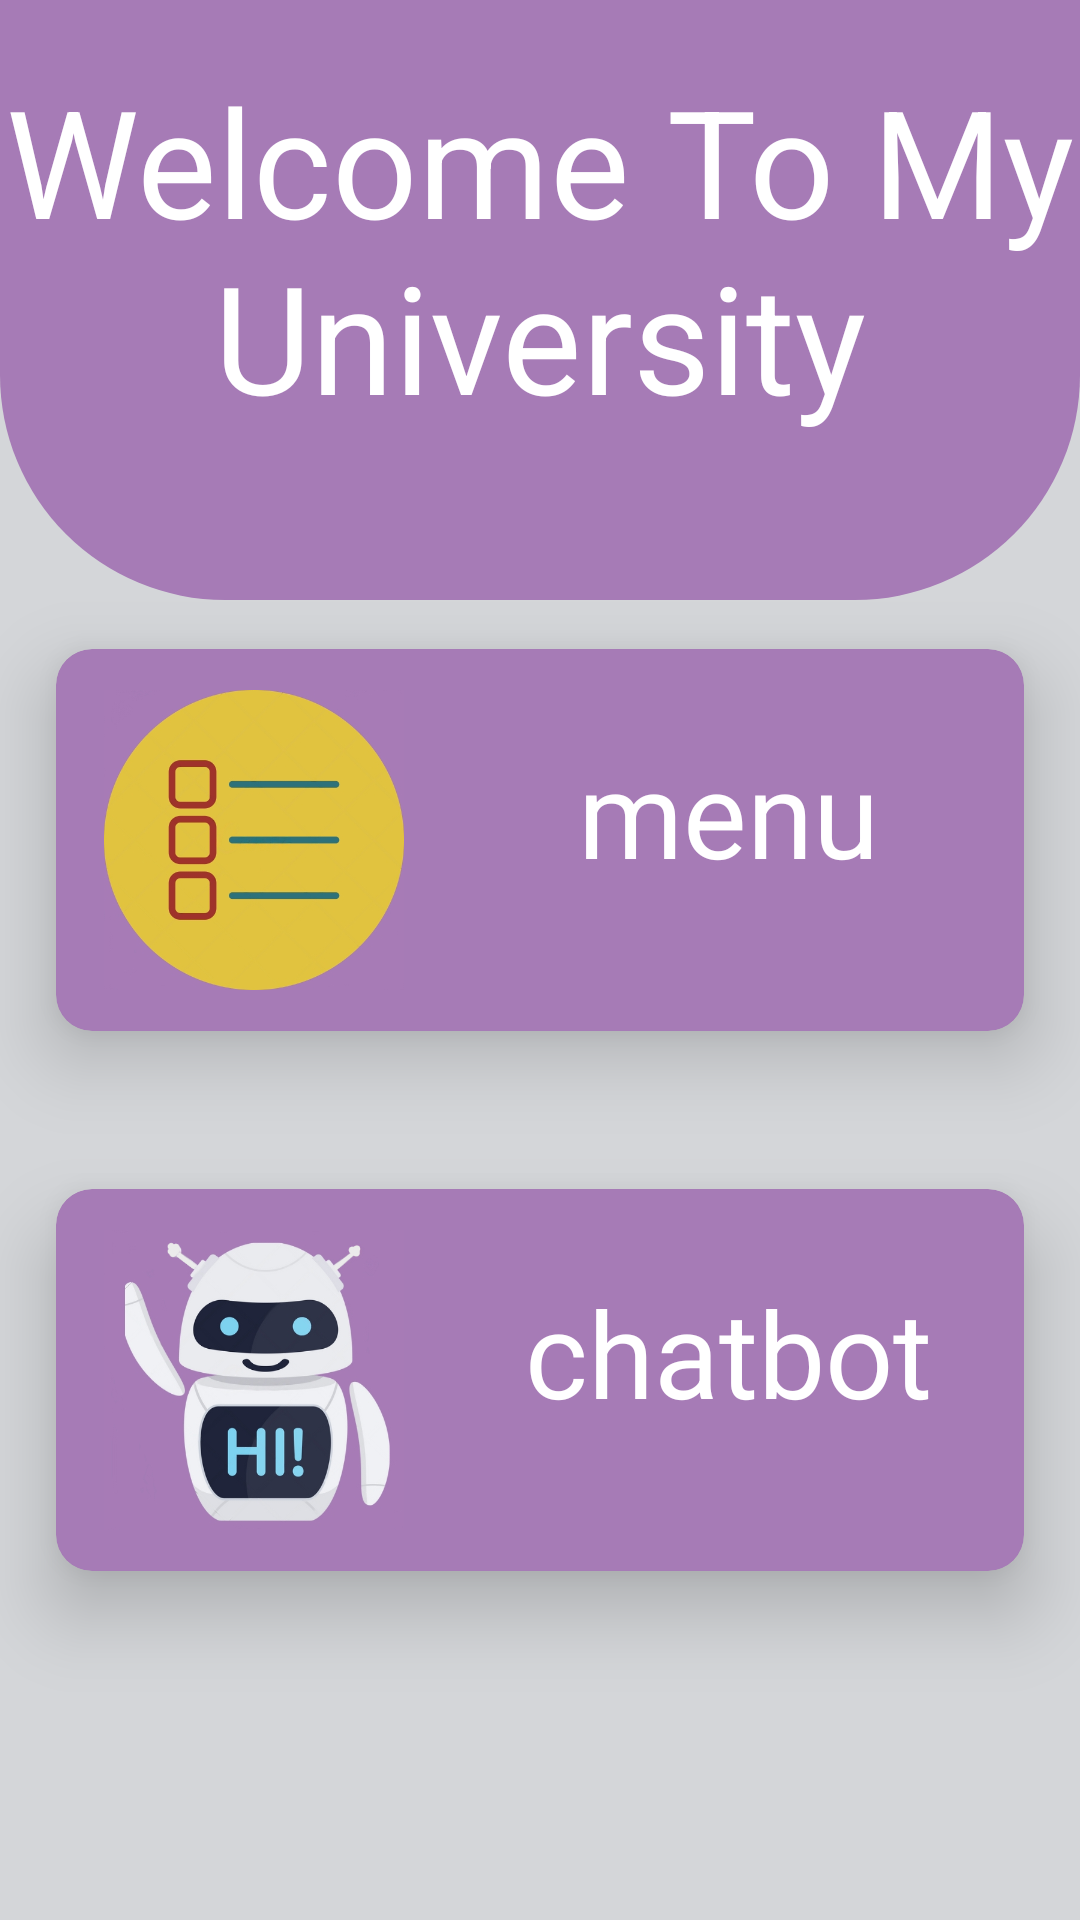

The Android layout XML behind this screen, and the referenced resources:
<!-- AndroidManifest.xml: application theme Theme.MEWARAPP -->
<!-- res/layout/activity_main1.xml -->
<?xml version="1.0" encoding="utf-8"?>
<RelativeLayout xmlns:android="http://schemas.android.com/apk/res/android"
    xmlns:app="http://schemas.android.com/apk/res-auto"
    xmlns:tools="http://schemas.android.com/tools"
    android:layout_width="match_parent"
    android:layout_height="match_parent"
    android:background="@color/grey"
    android:orientation="vertical">
    <View

        android:layout_width="match_parent"
        android:layout_height="200dp"
        android:background="@drawable/bg_view"
        ></View>
    <TextView
        android:paddingTop="20dp"
        android:layout_width="wrap_content"
        android:layout_height="wrap_content"
        android:text="Welcome To My University"
        android:textSize="50dp"
        android:gravity="center"
        android:textColor="@color/white"/>

    <LinearLayout
        android:layout_width="match_parent"
        android:layout_height="match_parent"
        android:gravity="center"
        android:orientation="vertical"
        android:paddingTop="100dp">

        <androidx.cardview.widget.CardView
            android:id="@+id/cardmenu"
            android:layout_width="match_parent"
            android:layout_height="180dp"
            android:layout_gravity="left"

            android:backgroundTint="@color/pink"
            app:cardCornerRadius="12dp"
            app:cardElevation="15dp"
            app:cardUseCompatPadding="true">

            

            <ImageView
                android:layout_width="100dp"
                android:layout_height="match_parent"
                android:layout_marginLeft="16dp"


                android:src="@drawable/menu" />

            <TextView
                android:layout_width="448dp"
                android:layout_height="109dp"
                android:gravity="center"
                android:text="menu"
                android:textColor="@color/white"
                android:textSize="40sp" />

        </androidx.cardview.widget.CardView>


        <androidx.cardview.widget.CardView
            android:id="@+id/cardchatbot"
            android:layout_width="match_parent"

            android:layout_height="180dp"
            android:backgroundTint="@color/pink"

            app:cardCornerRadius="12dp"
            app:cardElevation="15dp"
            app:cardUseCompatPadding="true">

            <ImageView
                android:layout_width="100dp"
                android:layout_height="match_parent"
                android:layout_marginLeft="16dp"
                android:src="@drawable/chatbot" />

            <TextView

                android:layout_width="448dp"
                android:layout_height="109dp"
                android:gravity="center"
                android:text="chatbot"
                android:textColor="@color/white"
                android:textSize="40sp" />
        </androidx.cardview.widget.CardView>
    </LinearLayout>
</RelativeLayout>
<!-- resources referenced by this layout -->
<resources>
  <color name="grey"> #d4d6d9</color>
  <color name="pink">#a67bb6</color>
  <color name="white">#FFFFFFFF</color>
  <!-- drawable bg_view (drawable) -->
  <?xml version="1.0" encoding="utf-8"?>
  <shape xmlns:android="http://schemas.android.com/apk/res/android">
      <corners android:bottomLeftRadius="75dp"
          android:bottomRightRadius="75dp"
          />
  
      <solid android:color="@color/pink"></solid>
  
  </shape>
  <!-- drawable chatbot: png bitmap (drawable-v24, 128342 bytes) -->
  <!-- drawable menu: png bitmap (drawable-v24, 132375 bytes) -->
  <style name="Theme.MEWARAPP" parent="Theme.MaterialComponents.DayNight.DarkActionBar">
          
          <item name="colorPrimary">@color/purple_500</item>
          <item name="colorPrimaryVariant">@color/purple_700</item>
          <item name="colorOnPrimary">@color/white</item>
          
          <item name="colorSecondary">@color/teal_200</item>
          <item name="colorSecondaryVariant">@color/teal_700</item>
          <item name="colorOnSecondary">@color/black</item>
          
          <item name="android:statusBarColor" tools:targetApi="l">?attr/colorPrimaryVariant</item>
          
      </style>
  <color name="purple_500">#FF6200EE</color>
  <color name="purple_700">#FF3700B3</color>
  <color name="teal_200">#FF03DAC5</color>
  <color name="teal_700">#FF018786</color>
  <color name="black">#FF000000</color>
</resources>
